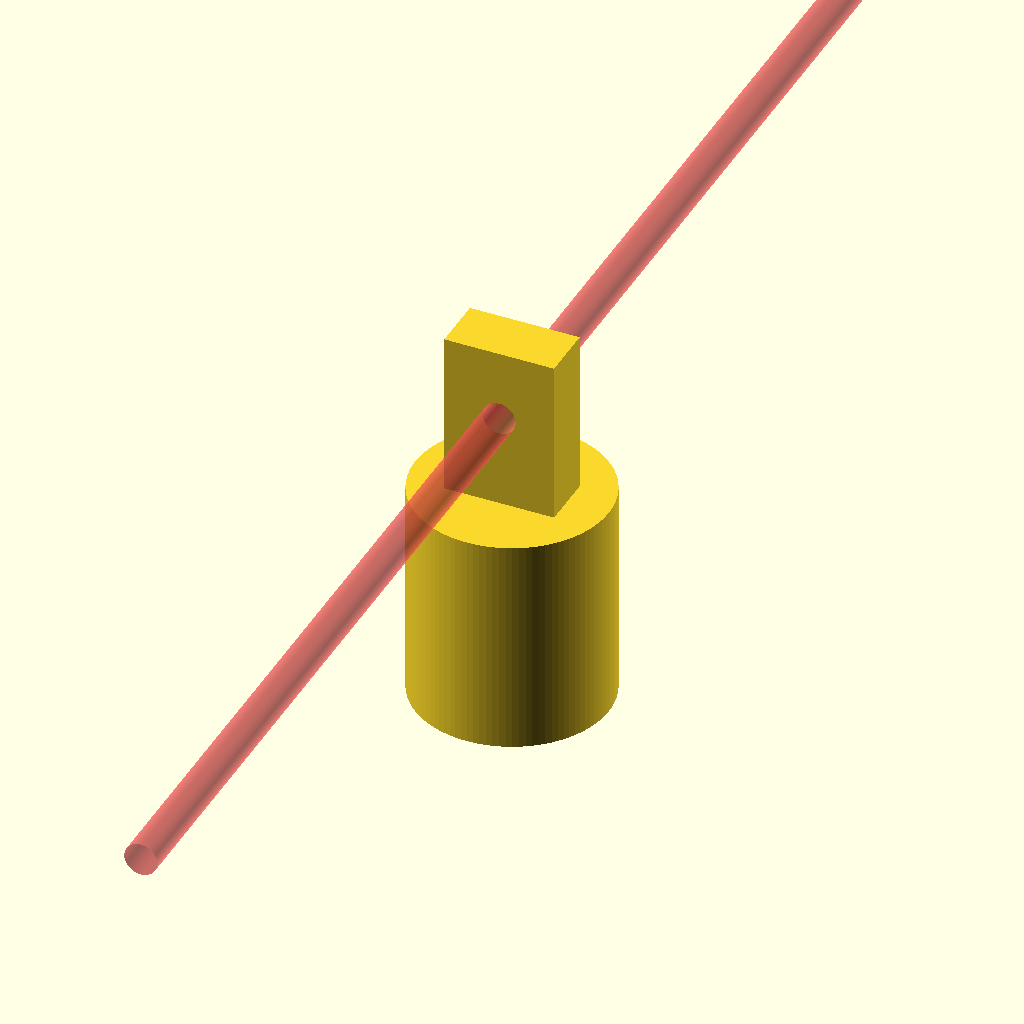
Cell 1 — every parameter at its default value.
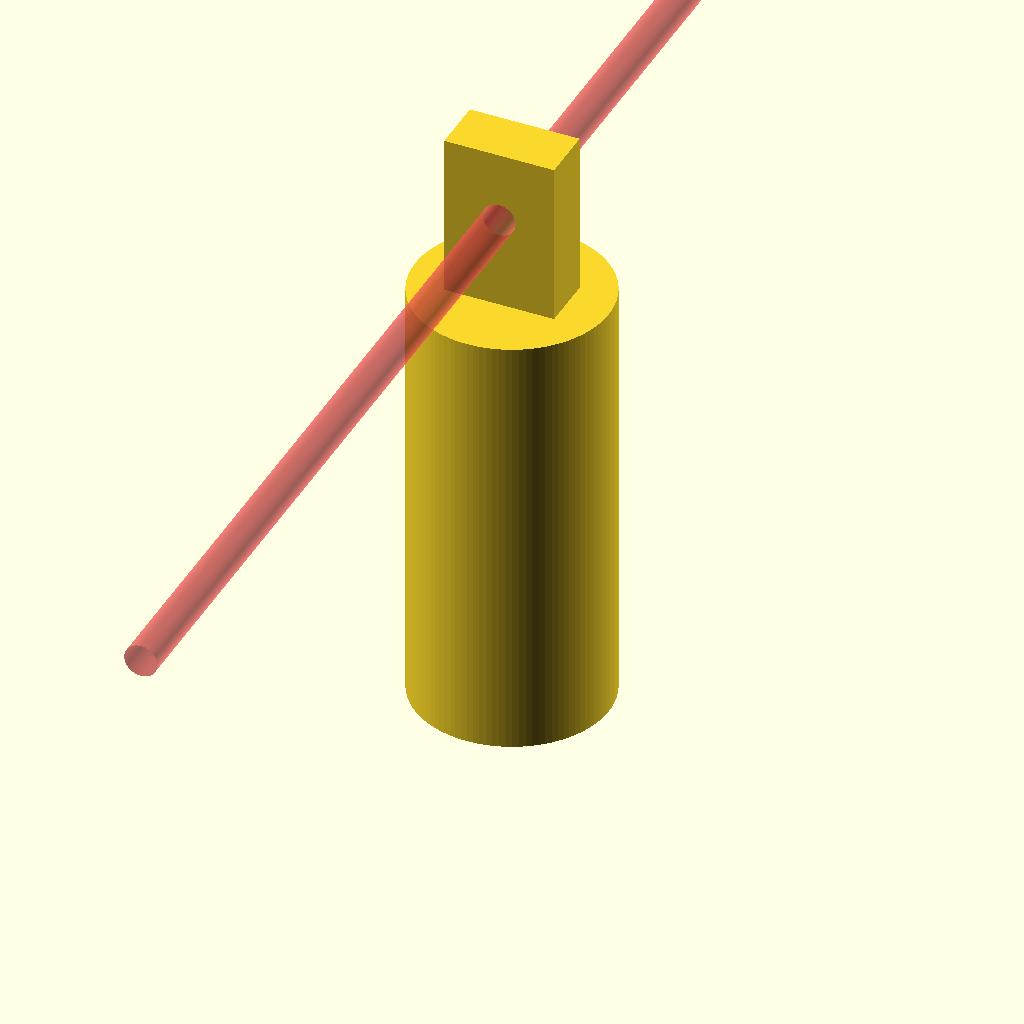
Cell 2 — CYLINDER_HEIGHT set to 40, the other parameters unchanged.
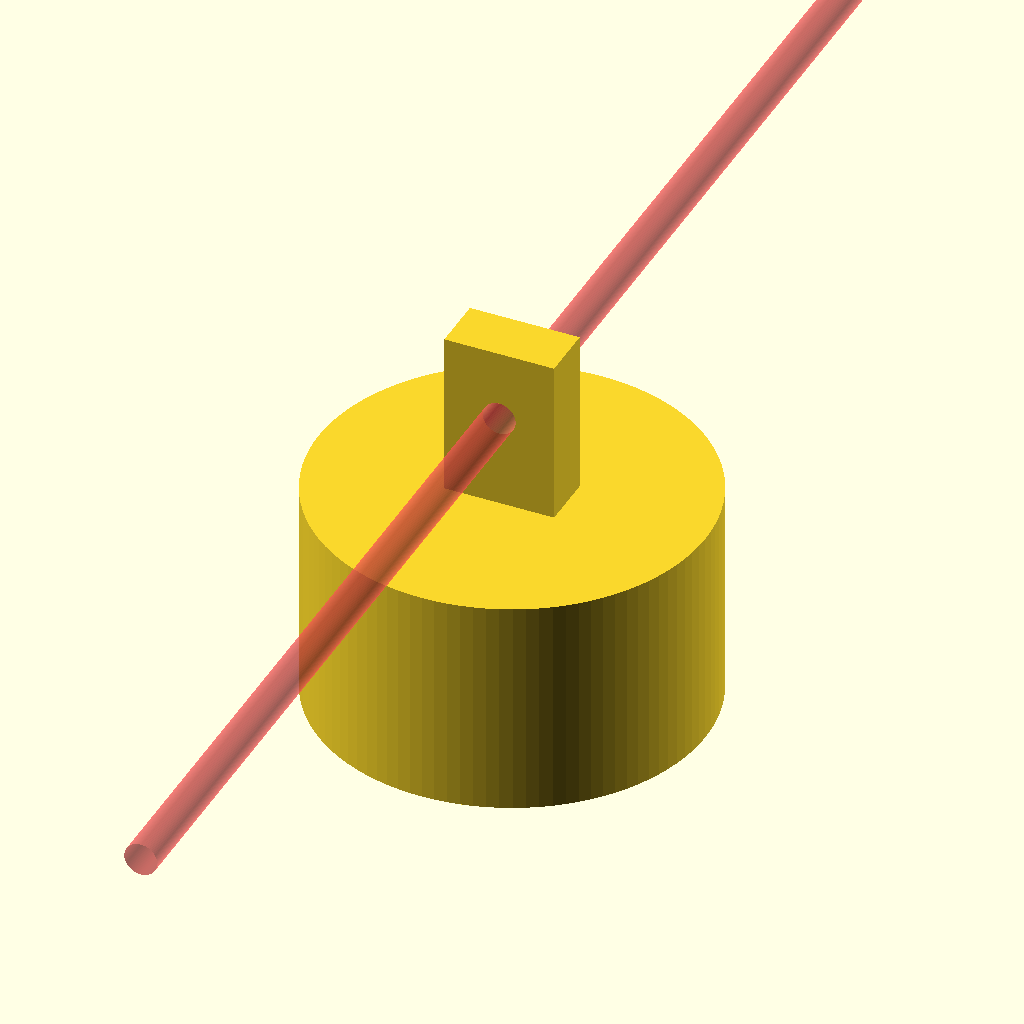
Cell 3 — CYLINDER_RADIUS set to 17.6, the other parameters unchanged.
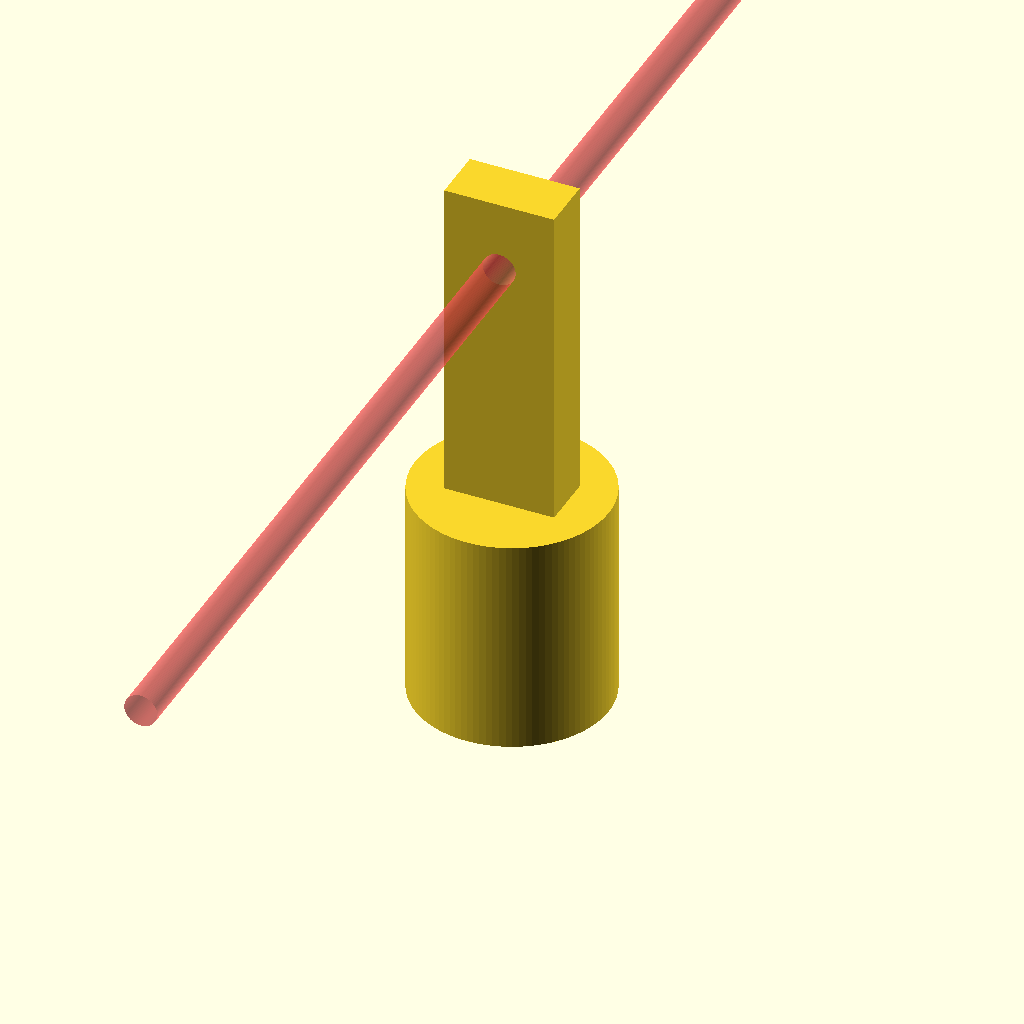
Cell 4: the same model with TAB_LENGTH = 30.
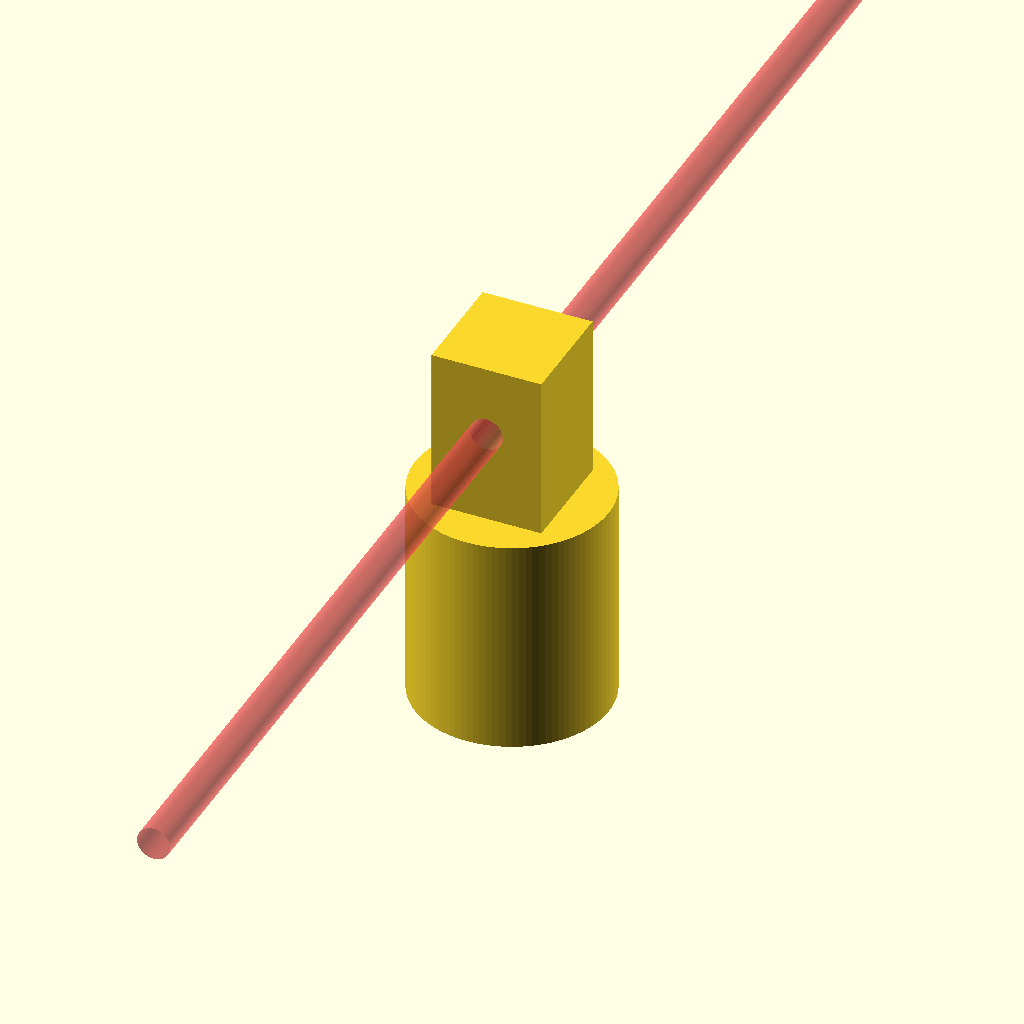
Cell 5: the same model with TAB_THICKNESS = 10.
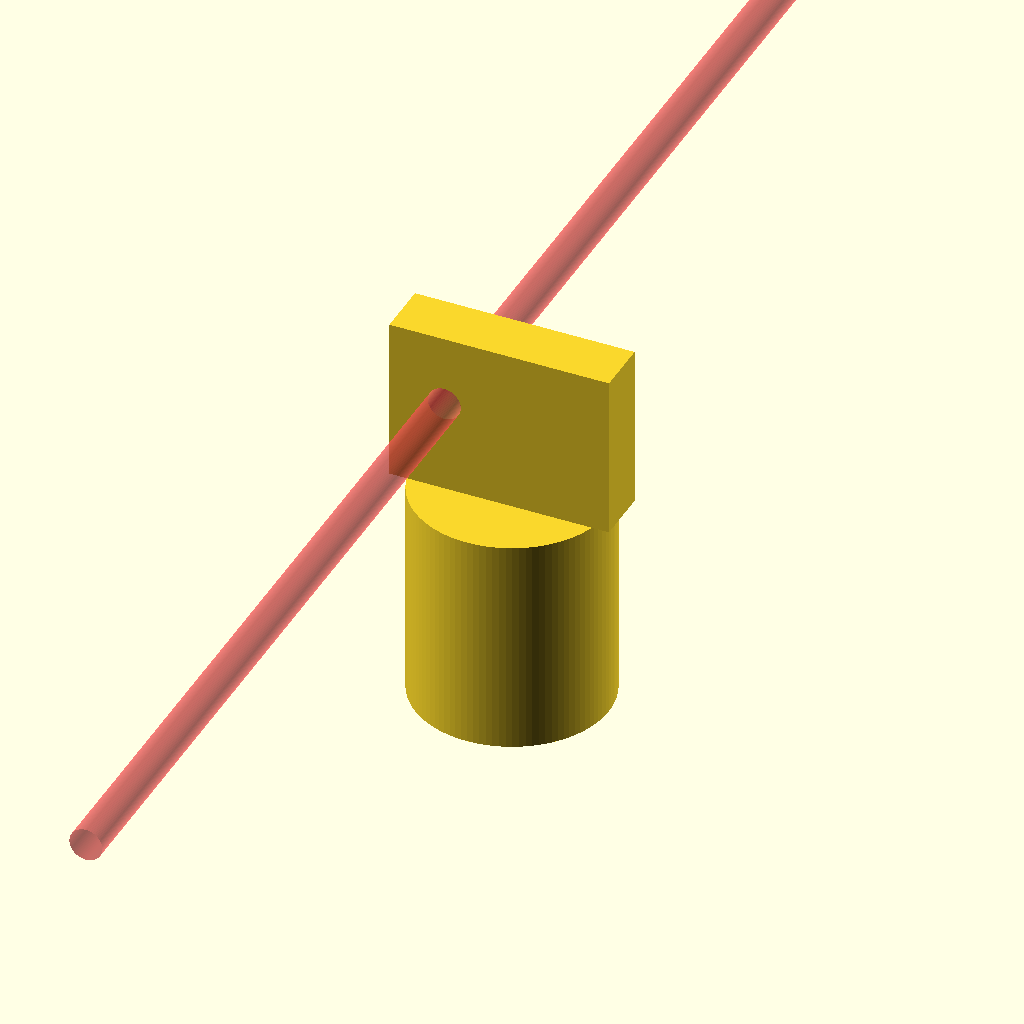
Cell 6 — TAB_WIDTH set to 20, the other parameters unchanged.
All cells are drawn from one camera (rotation 55°, 0°, 25°, orthographic, colour scheme Cornfield), so only the parameter changes between them.
Source of the model, inputs/thingiverse/files/thing-1168058/PrusaRoundClip-20mm.scad:
//*******************************************************
// ********** Prusa Rounded Clip by MacFly **************
// **            made dec 02 2015                      **
//*******************************************************

//--------------------------------------------------------------------------------------//
$fn = 100;

CYLINDER_HEIGHT = 20;         // cylinder height mm - Hauteur du cylindre en mm
CYLINDER_RADIUS = 8.80;      // cylinder radius mm - Rayon du cylindre en mm
TAB_LENGTH = 15;            //  Tab length - longueur de la languette en mm
TAB_THICKNESS = 5;         // 5mm thickness - Epaisseur de la languette
TAB_WIDTH = 10;           // Tab width mm - Largeur de la languette en mm
SCREW_HOLE_RADIUS = 1.5; // screw hole radius - Diamètre du trou pour la vis
SCREW_HOLE_OFFSET = 5; // tab screw hole 5mm from the edge - distance du trou 5mm du bord extérieur
EXTRUSION_THICKNESS = 6; // 8.80 - 6 = 2.8 / 2 = 1.4mm shell thickness - Epaisseur de l'extrusion intérieur du cylindre

module cylindre()
    {
    difference()
        {
                cylinder(r=CYLINDER_RADIUS, h=CYLINDER_HEIGHT);
                translate([0,0,5]) extruCylinder();
        }
    }
    
module extruCylinder()
    {
                #cylinder(r=EXTRUSION_THICKNESS, h=CYLINDER_HEIGHT - 10);  
    }
    
module  tab()
    {
     difference() {
                  
            translate([0,0,0]) rotate([90,90,0]) cube([TAB_LENGTH,TAB_WIDTH,TAB_THICKNESS]);
            translate([5, 75, -SCREW_HOLE_OFFSET - 1.5]) rotate([90,90,0]) #cylinder(r=SCREW_HOLE_RADIUS,h=150);
     }
  }

cylindre();
translate([-TAB_WIDTH/2,TAB_THICKNESS/2,CYLINDER_HEIGHT + TAB_LENGTH]) tab();
Parameter table extracted from the source (name, type, default, range or options):
CYLINDER_HEIGHT: number, default 20
CYLINDER_RADIUS: number, default 8.8
TAB_LENGTH: number, default 15
TAB_THICKNESS: number, default 5
TAB_WIDTH: number, default 10
SCREW_HOLE_RADIUS: number, default 1.5
SCREW_HOLE_OFFSET: number, default 5
EXTRUSION_THICKNESS: number, default 6
